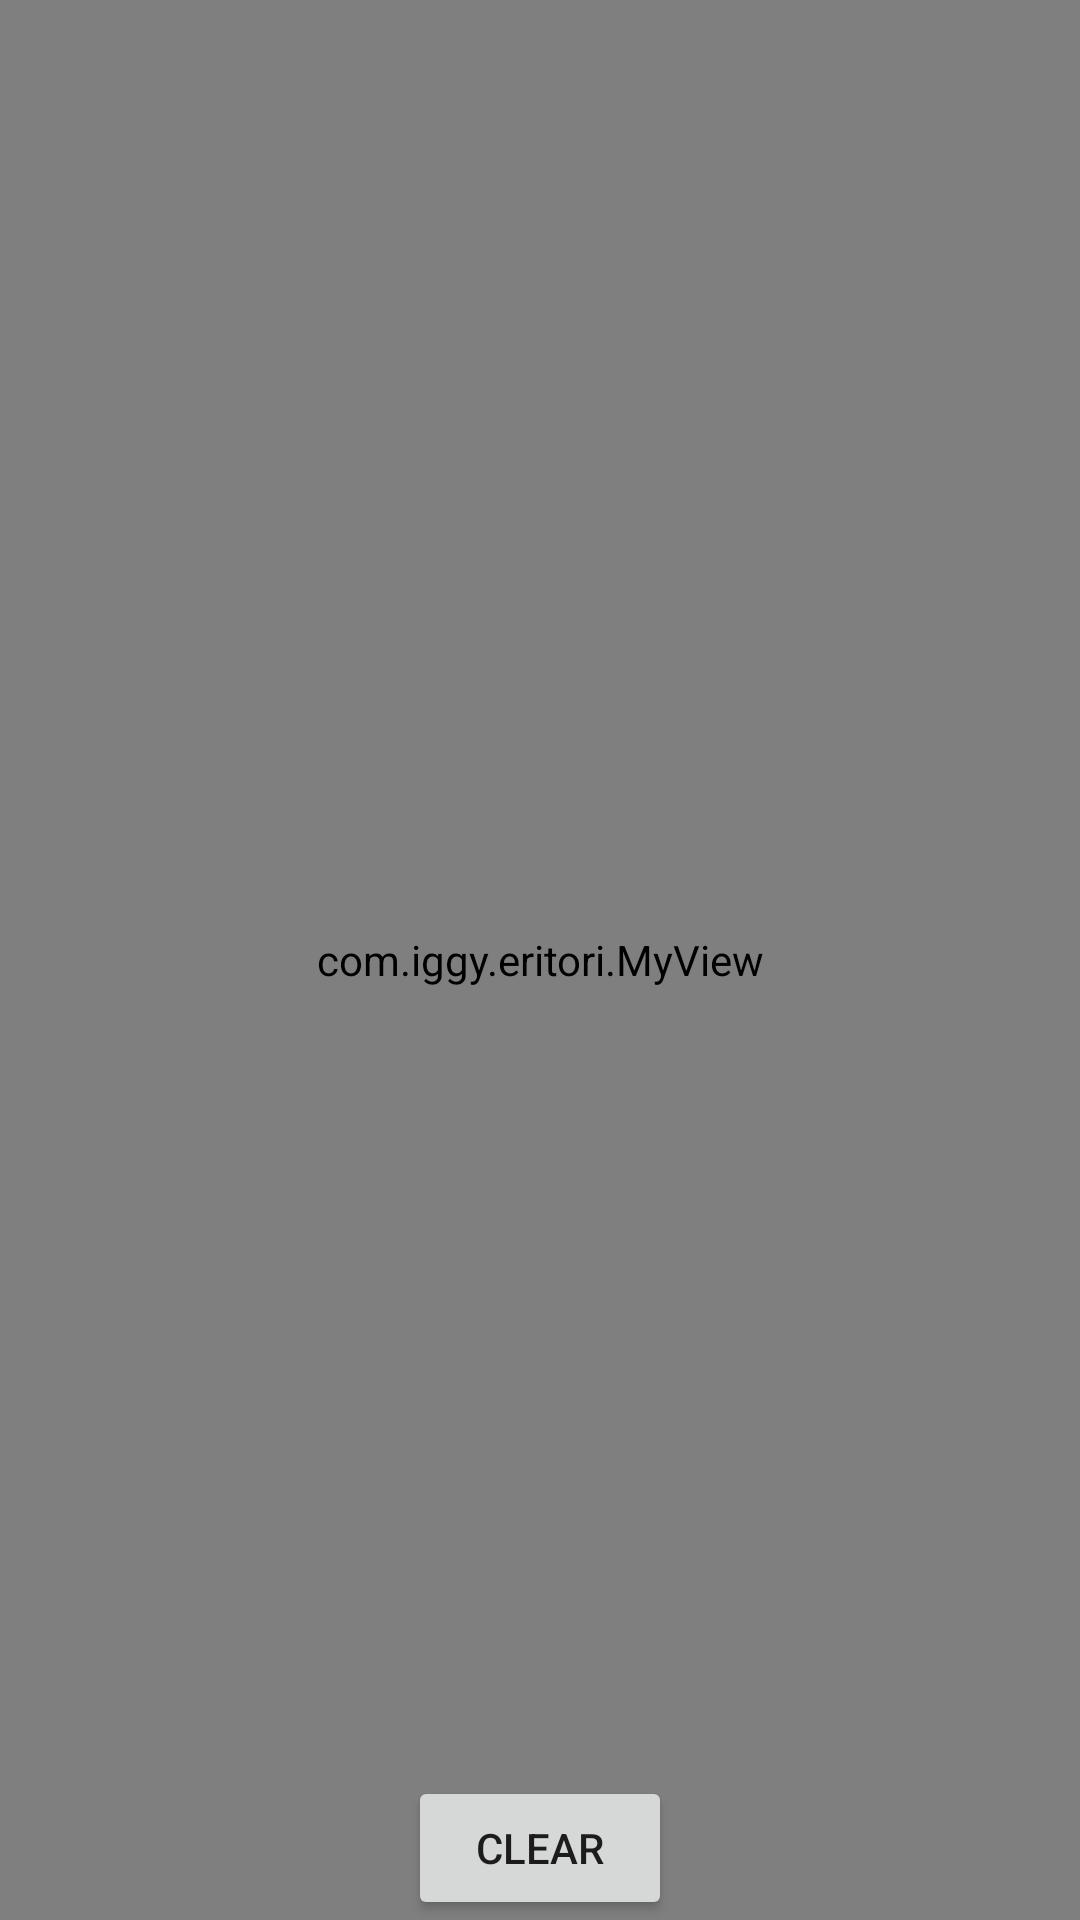

This screen was rendered from an Android layout file. Write that file and the resources it references.
<!-- AndroidManifest.xml: application theme Theme.EriTori -->
<!-- res/layout/activity_game.xml -->
<?xml version="1.0" encoding="utf-8"?>
<androidx.constraintlayout.widget.ConstraintLayout xmlns:android="http://schemas.android.com/apk/res/android"
    xmlns:app="http://schemas.android.com/apk/res-auto"
    xmlns:tools="http://schemas.android.com/tools"
    android:layout_width="match_parent"
    android:layout_height="match_parent"
    tools:context=".GameActivity">

    <ImageView
        android:id="@+id/image"
        android:layout_width="wrap_content"
        android:layout_height="wrap_content"
        app:layout_constraintTop_toTopOf="parent"
        app:layout_constraintBottom_toBottomOf="parent"
        app:layout_constraintRight_toRightOf="parent"
        app:layout_constraintLeft_toLeftOf="parent"
        android:src="@drawable/sss"/>
    <com.iggy.eritori.MyView
        android:id="@+id/myView"
        android:layout_width="match_parent"
        android:layout_height="match_parent"
        app:layout_constraintTop_toTopOf="parent"/>
    <Button
        android:id="@+id/btnClear"
        android:layout_width="wrap_content"
        android:layout_height="wrap_content"
        android:text="clear"
        app:layout_constraintBottom_toBottomOf="@+id/myView"
        app:layout_constraintEnd_toEndOf="parent"
        app:layout_constraintStart_toStartOf="parent" />
</androidx.constraintlayout.widget.ConstraintLayout>
<!-- resources referenced by this layout -->
<resources>
  <style name="Theme.EriTori" parent="Theme.MaterialComponents.DayNight.DarkActionBar">
          
          <item name="colorPrimary">@color/purple_500</item>
          <item name="colorPrimaryVariant">@color/purple_700</item>
          <item name="colorOnPrimary">@color/white</item>
          
          <item name="colorSecondary">@color/teal_200</item>
          <item name="colorSecondaryVariant">@color/teal_700</item>
          <item name="colorOnSecondary">@color/black</item>
          
          <item name="android:statusBarColor" tools:targetApi="l">?attr/colorPrimaryVariant</item>
          
          
          <item name="windowNoTitle">true</item>
          <item name="windowActionBar">false</item>
          <item name="android:windowFullscreen">true</item>
          <item name="android:windowContentOverlay">@null</item>
      </style>
  <!-- not gathered from this repository: default colours our renderer supplied (Android Studio template values) -->
  <color name="purple_500">#FF6200EE</color>
  <color name="purple_700">#FF3700B3</color>
  <color name="teal_200">#FF03DAC5</color>
  <color name="teal_700">#FF018786</color>
  <color name="black">#FF000000</color>
  <color name="white">#FFFFFFFF</color>
</resources>
